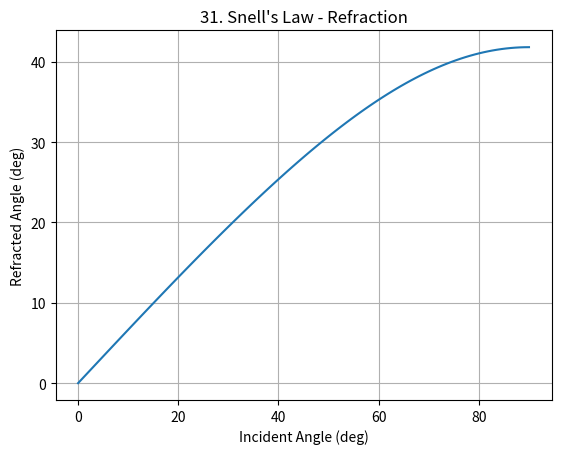

The script that saved this image:
%matplotlib inline
import numpy as np
import matplotlib.pyplot as plt

def main():
    theta1 = np.linspace(0, np.pi/2, 100)
    n1, n2 = 1.0, 1.5
    theta2 = np.arcsin(n1/n2 * np.sin(theta1))
    plt.plot(np.degrees(theta1), np.degrees(theta2))
    plt.xlabel('Incident Angle (deg)')
    plt.ylabel('Refracted Angle (deg)')
    plt.title("31. Snell's Law - Refraction")
    plt.grid(True)
    plt.show()

if __name__ == "__main__":
    main()
